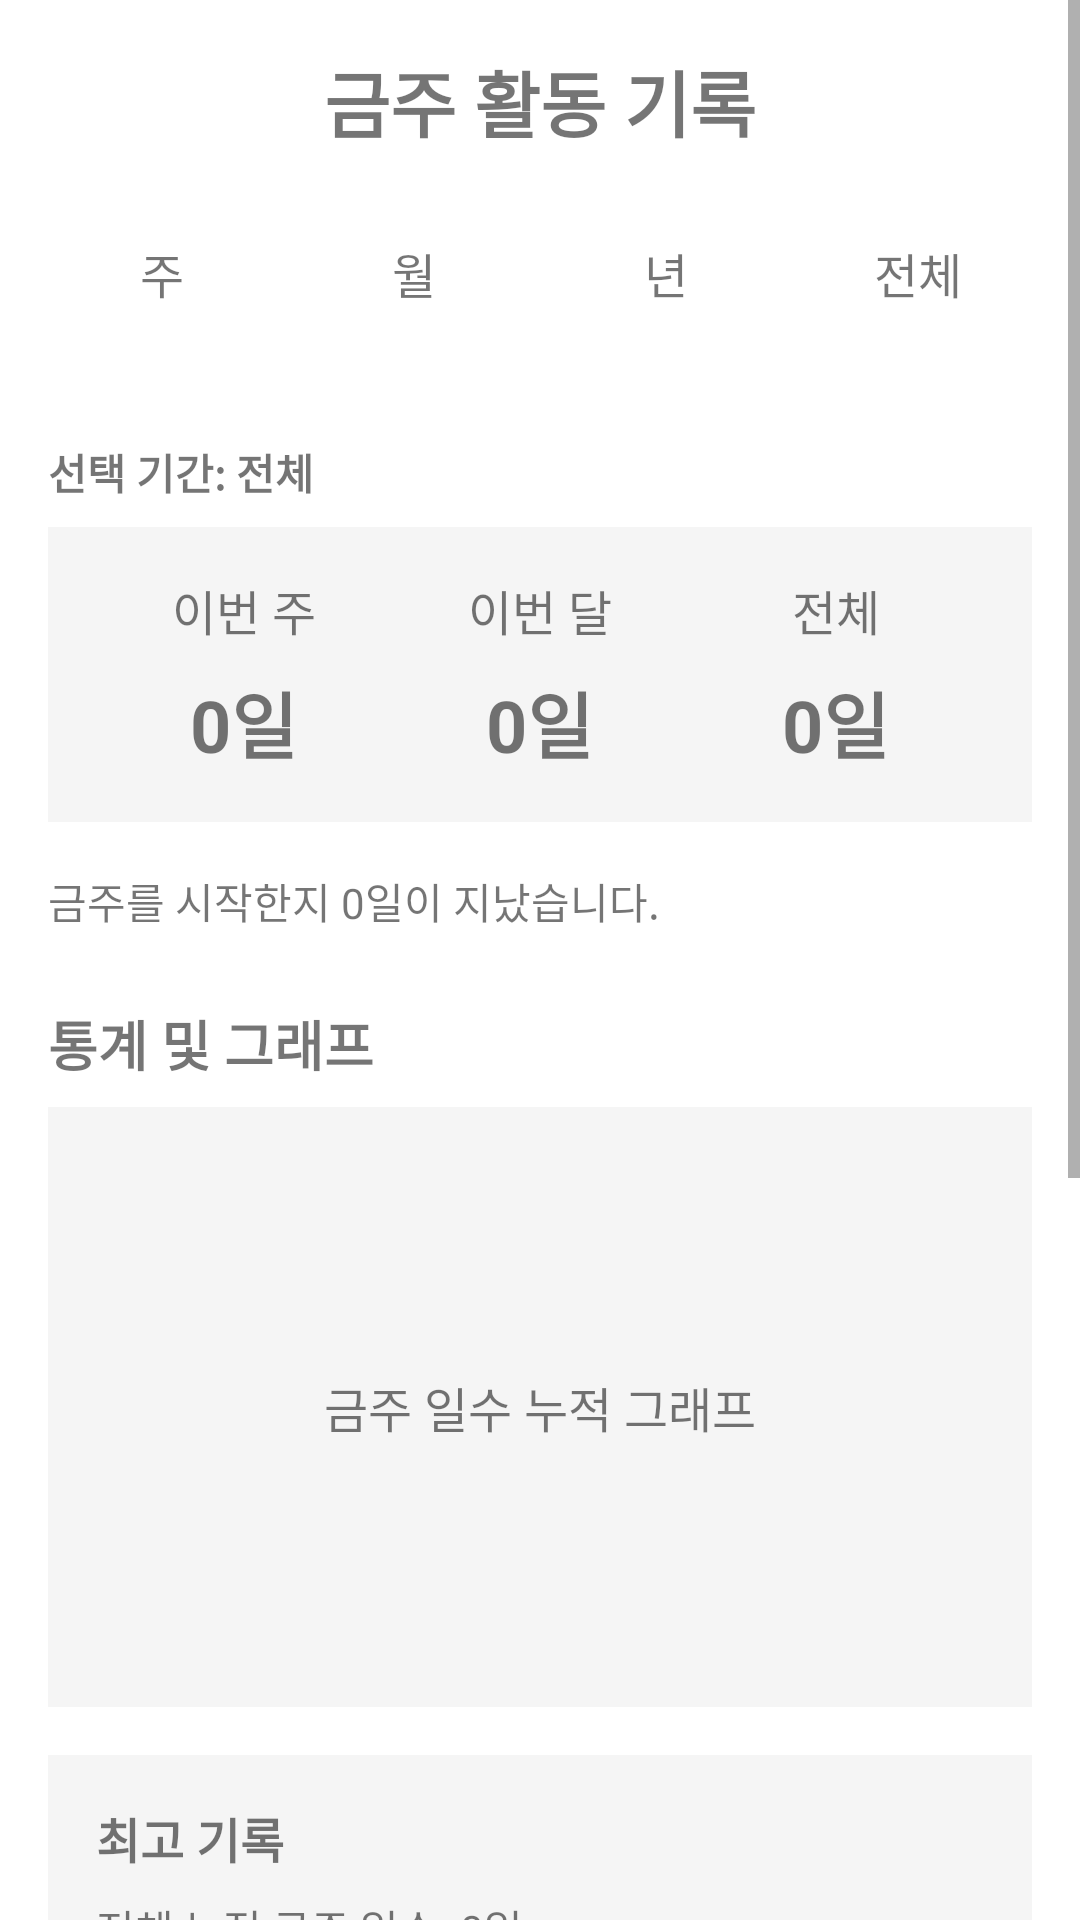

Here is an Android app screen rendered from its layout file. Give the layout XML and the strings, colors and styles it references.
<!-- AndroidManifest.xml: application theme Theme.AlcoholicTimer -->
<!-- res/layout/activity_records.xml -->
<?xml version="1.0" encoding="utf-8"?>
<ScrollView xmlns:android="http://schemas.android.com/apk/res/android"
    xmlns:app="http://schemas.android.com/apk/res-auto"
    android:layout_width="match_parent"
    android:layout_height="match_parent"
    android:background="@android:color/white">

    <LinearLayout
        android:layout_width="match_parent"
        android:layout_height="wrap_content"
        android:orientation="vertical"
        android:padding="16dp">

        <TextView
            android:layout_width="wrap_content"
            android:layout_height="wrap_content"
            android:text="금주 활동 기록"
            android:textSize="24sp"
            android:textStyle="bold"
            android:layout_gravity="center"
            android:layout_marginBottom="16dp"/>

        
        <LinearLayout
            android:layout_width="match_parent"
            android:layout_height="wrap_content"
            android:orientation="horizontal"
            android:layout_marginBottom="16dp">

            <TextView
                android:id="@+id/btnWeek"
                android:layout_width="0dp"
                android:layout_height="48dp"
                android:layout_weight="1"
                android:text="주"
                android:textColor="@color/text_primary"
                android:textSize="16sp"
                android:gravity="center"
                android:background="@drawable/tab_selector"
                android:clickable="true"
                android:focusable="true"
                android:layout_marginEnd="4dp"/>

            <TextView
                android:id="@+id/btnMonth"
                android:layout_width="0dp"
                android:layout_height="48dp"
                android:layout_weight="1"
                android:text="월"
                android:textColor="@color/text_primary"
                android:textSize="16sp"
                android:gravity="center"
                android:background="@drawable/tab_selector"
                android:clickable="true"
                android:focusable="true"
                android:layout_marginStart="4dp"
                android:layout_marginEnd="4dp"/>

            <TextView
                android:id="@+id/btnYear"
                android:layout_width="0dp"
                android:layout_height="48dp"
                android:layout_weight="1"
                android:text="년"
                android:textColor="@color/text_primary"
                android:textSize="16sp"
                android:gravity="center"
                android:background="@drawable/tab_selector"
                android:clickable="true"
                android:focusable="true"
                android:layout_marginStart="4dp"
                android:layout_marginEnd="4dp"/>

            <TextView
                android:id="@+id/btnAll"
                android:layout_width="0dp"
                android:layout_height="48dp"
                android:layout_weight="1"
                android:text="전체"
                android:textColor="@color/text_primary"
                android:textSize="16sp"
                android:gravity="center"
                android:background="@drawable/tab_selector"
                android:clickable="true"
                android:focusable="true"
                android:layout_marginStart="4dp"/>
        </LinearLayout>

        
        <TextView
            android:id="@+id/tvPeriodSummary"
            android:layout_width="match_parent"
            android:layout_height="wrap_content"
            android:text="선택 기간: 전체"
            android:textStyle="bold"
            android:layout_marginTop="16dp"
            android:layout_marginBottom="8dp"/>

        
        <LinearLayout
            android:layout_width="match_parent"
            android:layout_height="wrap_content"
            android:orientation="horizontal"
            android:background="#F5F5F5"
            android:padding="16dp"
            android:layout_marginBottom="16dp">

            
            <LinearLayout
                android:layout_width="0dp"
                android:layout_height="wrap_content"
                android:layout_weight="1"
                android:orientation="vertical"
                android:gravity="center">

                <TextView
                    android:layout_width="wrap_content"
                    android:layout_height="wrap_content"
                    android:text="이번 주"
                    android:textSize="16sp"/>

                <TextView
                    android:id="@+id/tvWeeklyCount"
                    android:layout_width="wrap_content"
                    android:layout_height="wrap_content"
                    android:text="0일"
                    android:textSize="24sp"
                    android:textStyle="bold"
                    android:layout_marginTop="8dp"/>
            </LinearLayout>

            
            <LinearLayout
                android:layout_width="0dp"
                android:layout_height="wrap_content"
                android:layout_weight="1"
                android:orientation="vertical"
                android:gravity="center">

                <TextView
                    android:layout_width="wrap_content"
                    android:layout_height="wrap_content"
                    android:text="이번 달"
                    android:textSize="16sp"/>

                <TextView
                    android:id="@+id/tvMonthlyCount"
                    android:layout_width="wrap_content"
                    android:layout_height="wrap_content"
                    android:text="0일"
                    android:textSize="24sp"
                    android:textStyle="bold"
                    android:layout_marginTop="8dp"/>
            </LinearLayout>

            
            <LinearLayout
                android:layout_width="0dp"
                android:layout_height="wrap_content"
                android:layout_weight="1"
                android:orientation="vertical"
                android:gravity="center">

                <TextView
                    android:layout_width="wrap_content"
                    android:layout_height="wrap_content"
                    android:text="전체"
                    android:textSize="16sp"/>

                <TextView
                    android:id="@+id/tvTotalCount"
                    android:layout_width="wrap_content"
                    android:layout_height="wrap_content"
                    android:text="0일"
                    android:textSize="24sp"
                    android:textStyle="bold"
                    android:layout_marginTop="8dp"/>
            </LinearLayout>
        </LinearLayout>

        <TextView
            android:id="@+id/tvSummary"
            android:layout_width="match_parent"
            android:layout_height="wrap_content"
            android:text="금주를 시작한지 0일이 지났습니다."
            android:layout_marginBottom="16dp"/>

        
        <TextView
            android:layout_width="match_parent"
            android:layout_height="wrap_content"
            android:text="통계 및 그래프"
            android:textStyle="bold"
            android:textSize="18sp"
            android:layout_marginTop="8dp"
            android:layout_marginBottom="8dp"/>

        
        <FrameLayout
            android:id="@+id/chartContainer"
            android:layout_width="match_parent"
            android:layout_height="200dp"
            android:background="#F5F5F5"
            android:layout_marginBottom="16dp">

            <TextView
                android:layout_width="wrap_content"
                android:layout_height="wrap_content"
                android:layout_gravity="center"
                android:text="금주 일수 누적 그래프"
                android:textSize="16sp"/>
        </FrameLayout>

        
        <LinearLayout
            android:layout_width="match_parent"
            android:layout_height="wrap_content"
            android:orientation="vertical"
            android:background="#F5F5F5"
            android:padding="16dp"
            android:layout_marginBottom="16dp">

            <TextView
                android:layout_width="wrap_content"
                android:layout_height="wrap_content"
                android:text="최고 기록"
                android:textStyle="bold"
                android:textSize="16sp"
                android:layout_marginBottom="8dp"/>

            <TextView
                android:id="@+id/tvTotalAbstinence"
                android:layout_width="match_parent"
                android:layout_height="wrap_content"
                android:text="전체 누적 금주 일수: 0일"
                android:layout_marginBottom="4dp"/>

            <TextView
                android:id="@+id/tvLongestStreak"
                android:layout_width="match_parent"
                android:layout_height="wrap_content"
                android:text="최장 연속 금주 기록: 0일"
                android:layout_marginBottom="4dp"/>

            <TextView
                android:id="@+id/tvLastFailure"
                android:layout_width="match_parent"
                android:layout_height="wrap_content"
                android:text="마지막 금주 실패: 없음"/>
        </LinearLayout>

        
        <TextView
            android:layout_width="match_parent"
            android:layout_height="wrap_content"
            android:text="최근 활동"
            android:textStyle="bold"
            android:textSize="18sp"
            android:layout_marginBottom="8dp"/>

        <androidx.recyclerview.widget.RecyclerView
            android:id="@+id/rvRecentActivities"
            android:layout_width="match_parent"
            android:layout_height="wrap_content"
            android:layout_marginBottom="16dp"
            android:nestedScrollingEnabled="false"/>

        
        <TextView
            android:layout_width="match_parent"
            android:layout_height="wrap_content"
            android:text="레벨 달성 히스토리"
            android:textStyle="bold"
            android:textSize="18sp"
            android:layout_marginTop="8dp"
            android:layout_marginBottom="8dp"/>

        <androidx.recyclerview.widget.RecyclerView
            android:id="@+id/rvLevelHistory"
            android:layout_width="match_parent"
            android:layout_height="wrap_content"
            android:minHeight="200dp"/>

    </LinearLayout>
</ScrollView>
<!-- resources referenced by this layout -->
<resources>
  <!-- drawable tab_selector (drawable) -->
  <?xml version="1.0" encoding="utf-8"?>
  <selector xmlns:android="http://schemas.android.com/apk/res/android">
      
      <item android:state_selected="true">
          <layer-list>
              <item>
                  <shape android:shape="rectangle">
                      <solid android:color="@android:color/transparent"/>
                  </shape>
              </item>
              <item android:gravity="bottom">
                  <shape android:shape="rectangle">
                      <solid android:color="@color/text_primary"/>
                      <size android:height="2dp"/>
                  </shape>
              </item>
          </layer-list>
      </item>
  
      
      <item>
          <shape android:shape="rectangle">
              <solid android:color="@android:color/transparent"/>
          </shape>
      </item>
  </selector>
  <style name="Theme.AlcoholicTimer" parent="Theme.MaterialComponents.DayNight.DarkActionBar">
          
      </style>
</resources>
